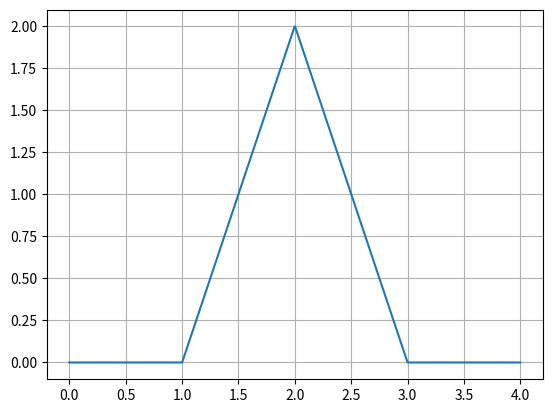

Source code (Python):
import numpy as np
import matplotlib.pyplot as plt


def triangle(t):
    return np.where(np.abs(t) <= 1, 1 - np.abs(t), 0)


def h(t):
    return 2 * triangle(((t - 1) / 2))


t = np.linspace(0, 4, 1000)
y = h((2 * t) - 3)
plt.plot(t, y)
plt.grid(True)
plt.show()

